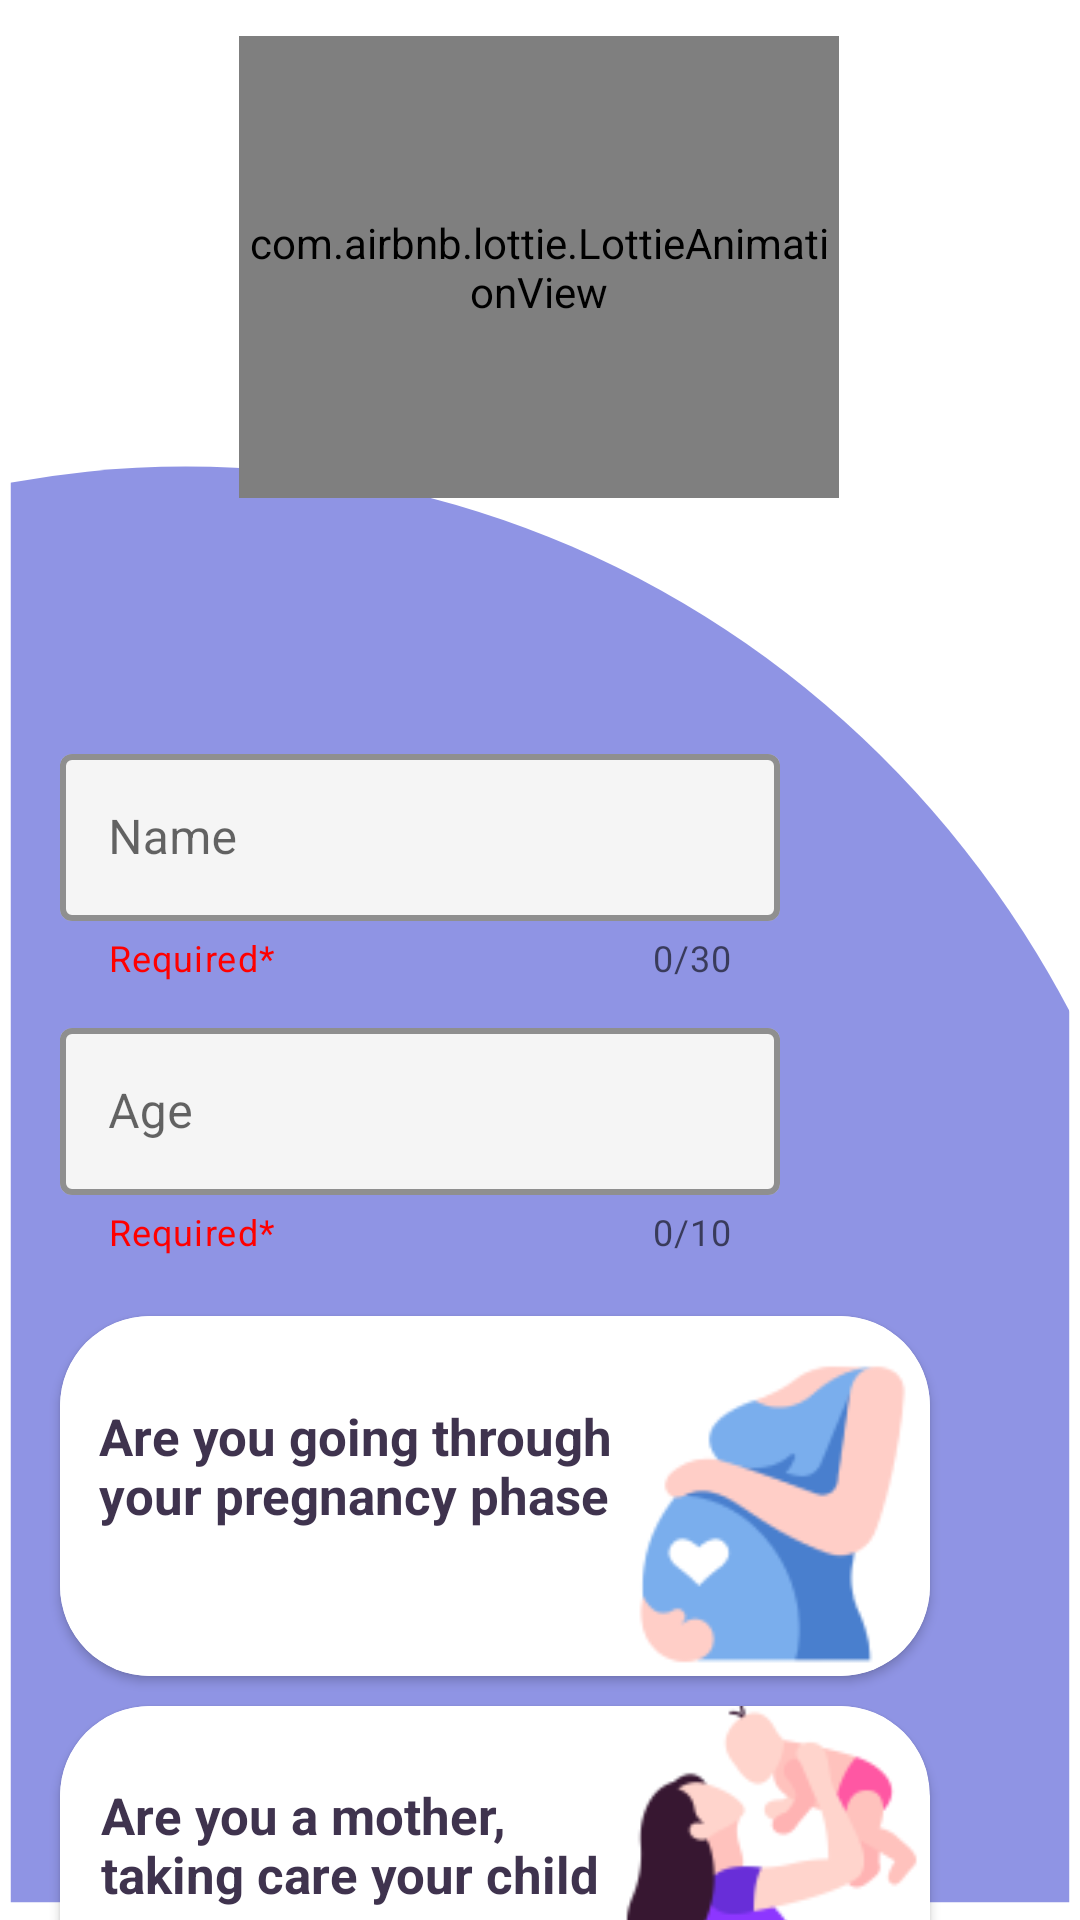

Produce the Android XML layout that renders to this screen, including the resource entries it uses.
<!-- AndroidManifest.xml: application theme Theme.Genesis -->
<!-- res/layout/activity_create_profile.xml -->
<?xml version="1.0" encoding="utf-8"?>
<androidx.constraintlayout.widget.ConstraintLayout xmlns:android="http://schemas.android.com/apk/res/android"
    xmlns:app="http://schemas.android.com/apk/res-auto"
    xmlns:tools="http://schemas.android.com/tools"
    android:layout_width="match_parent"
    android:layout_height="match_parent"
    tools:context=".login_and_splash.CreateProfile">


    <ImageView
        android:id="@+id/imageView32"
        android:layout_width="wrap_content"
        android:layout_height="wrap_content"
        android:scaleType="fitXY"
        android:src="@drawable/mask_group__1_"
        app:layout_constraintBottom_toBottomOf="parent"
        app:layout_constraintEnd_toEndOf="parent"
        app:layout_constraintStart_toStartOf="parent"
        app:layout_constraintTop_toTopOf="parent"
        app:layout_constraintVertical_bias="0" />

    <com.airbnb.lottie.LottieAnimationView
        android:id="@+id/lottieAnimationView"
        android:layout_width="200dp"
        android:layout_height="154dp"
        android:layout_marginTop="12dp"
        app:layout_constraintEnd_toEndOf="parent"
        app:layout_constraintHorizontal_bias="0.497"
        app:layout_constraintStart_toStartOf="parent"
        app:layout_constraintTop_toTopOf="@+id/imageView32"
        app:lottie_autoPlay="true"
        app:lottie_loop="true"
        app:lottie_rawRes="@raw/mother_profile" />


    <com.google.android.material.textfield.TextInputLayout
        android:id="@+id/name1"
        style="@style/Widget.MaterialComponents.TextInputLayout.OutlinedBox"
        android:layout_width="match_parent"
        android:layout_height="wrap_content"
        android:hint="Name"
        android:layout_marginTop="80dp"
        android:layout_marginStart="20dp"
        android:layout_marginEnd="100dp"
        app:boxBackgroundColor="#F5F5F5"
        app:boxStrokeColor="#30A94A"
        app:boxStrokeWidth="2dp"
        app:counterEnabled="true"
        app:counterMaxLength="30"
        app:endIconMode="clear_text"
        app:errorIconDrawable="@drawable/ic_baseline_error_outline_24"
        app:helperText="Required*"
        app:helperTextTextColor="#FF0000"
        app:layout_constraintEnd_toEndOf="@+id/lottieAnimationView"
        app:layout_constraintStart_toStartOf="@+id/lottieAnimationView"
        app:layout_constraintTop_toBottomOf="@+id/lottieAnimationView">

        <com.google.android.material.textfield.TextInputEditText
            android:id="@+id/name_text1"
            android:layout_width="match_parent"
            android:layout_height="match_parent"
            android:maxLength="31" />

    </com.google.android.material.textfield.TextInputLayout>

    <com.google.android.material.textfield.TextInputLayout
        android:id="@+id/age"
        style="@style/Widget.MaterialComponents.TextInputLayout.OutlinedBox"
        android:layout_width="match_parent"
        android:layout_height="wrap_content"
        android:layout_marginStart="20dp"
        android:layout_marginTop="10dp"
        android:layout_marginEnd="100dp"
        android:hint="Age"
        app:boxBackgroundColor="#F5F5F5"
        app:boxStrokeColor="#30A94A"
        app:boxStrokeWidth="2dp"
        app:counterEnabled="true"
        app:counterMaxLength="10"
        app:endIconMode="clear_text"
        app:errorIconDrawable="@drawable/ic_baseline_error_outline_24"
        app:helperText="Required*"
        app:helperTextTextColor="#FF0000"
        app:prefixTextColor="#30A94A"
        app:layout_constraintEnd_toEndOf="parent"
        app:layout_constraintStart_toStartOf="parent"
        app:layout_constraintTop_toBottomOf="@+id/name1">

        <com.google.android.material.textfield.TextInputEditText
            android:id="@+id/age_text"
            android:layout_width="match_parent"
            android:layout_height="match_parent"
            android:inputType="number"
            android:maxLength="11" />

    </com.google.android.material.textfield.TextInputLayout>


    <androidx.cardview.widget.CardView
        android:id="@+id/card_d1"
        android:layout_width="0dp"
        android:layout_height="120dp"
        android:layout_marginTop="20dp"
        android:layout_marginEnd="50dp"
        android:elevation="30dp"
        app:cardCornerRadius="30dp"
        app:layout_constraintEnd_toEndOf="parent"
        app:layout_constraintStart_toStartOf="@+id/age"
        app:layout_constraintTop_toBottomOf="@+id/age">

        <androidx.constraintlayout.widget.ConstraintLayout
            android:layout_width="match_parent"
            android:layout_height="match_parent">

            <ImageView
                android:id="@+id/card_back1"
                android:layout_width="match_parent"
                android:layout_height="match_parent"
                android:scaleType="fitXY"
                app:layout_constraintBottom_toBottomOf="parent"
                app:layout_constraintEnd_toEndOf="parent"
                app:layout_constraintHorizontal_bias="0.0"
                app:layout_constraintStart_toStartOf="parent"
                app:layout_constraintTop_toTopOf="parent"
                app:layout_constraintVertical_bias="0.0"
                app:srcCompat="@drawable/card_pregnancy" />

            <TextView
                android:id="@+id/ask_preg"
                android:layout_width="186dp"
                android:layout_height="63dp"
                android:text="Are you going through your pregnancy phase"
                android:textColor="@color/text_color"
                android:textSize="17dp"
                android:textStyle="bold"
                app:layout_constraintBottom_toBottomOf="@+id/card_back1"
                app:layout_constraintEnd_toEndOf="@+id/card_back1"
                app:layout_constraintHorizontal_bias="0.126"
                app:layout_constraintStart_toStartOf="@+id/card_back1"
                app:layout_constraintTop_toTopOf="@+id/card_back1" />
        </androidx.constraintlayout.widget.ConstraintLayout>
    </androidx.cardview.widget.CardView>

    <androidx.cardview.widget.CardView
        android:id="@+id/card_d2"
        android:layout_width="0dp"
        android:layout_height="120dp"
        android:layout_marginTop="10dp"
        android:layout_marginEnd="50dp"
        android:elevation="30dp"
        app:cardCornerRadius="30dp"
        app:layout_constraintEnd_toEndOf="@+id/imageView32"
        app:layout_constraintStart_toStartOf="@+id/card_d1"
        app:layout_constraintTop_toBottomOf="@+id/card_d1">

        <androidx.constraintlayout.widget.ConstraintLayout
            android:layout_width="match_parent"
            android:layout_height="match_parent">

            <ImageView
                android:id="@+id/card_back2"
                android:layout_width="match_parent"
                android:layout_height="match_parent"
                android:scaleType="fitXY"
                app:layout_constraintBottom_toBottomOf="parent"
                app:layout_constraintEnd_toEndOf="parent"
                app:layout_constraintStart_toStartOf="parent"
                app:layout_constraintTop_toTopOf="parent"
                app:srcCompat="@drawable/card_mother" />

            <TextView
                android:id="@+id/ask_mother"
                android:layout_width="181dp"
                android:layout_height="70dp"
                android:text="Are you a mother, taking care your child"
                android:textColor="@color/text_color"
                android:textSize="17dp"
                android:textStyle="bold"
                app:layout_constraintBottom_toBottomOf="@+id/card_back2"
                app:layout_constraintEnd_toEndOf="@+id/card_back2"
                app:layout_constraintHorizontal_bias="0.126"
                app:layout_constraintStart_toStartOf="@+id/card_back2"
                app:layout_constraintTop_toTopOf="@+id/card_back2" />
        </androidx.constraintlayout.widget.ConstraintLayout>
    </androidx.cardview.widget.CardView>




</androidx.constraintlayout.widget.ConstraintLayout>
<!-- resources referenced by this layout -->
<resources>
  <color name="text_color">#3F334E</color>
  <!-- drawable card_mother: png bitmap (drawable, 6196 bytes) -->
  <!-- drawable card_pregnancy: png bitmap (drawable, 5655 bytes) -->
  <!-- drawable ic_baseline_error_outline_24 (drawable) -->
  <vector android:height="24dp" android:tint="#EE0C0C"
      android:viewportHeight="24" android:viewportWidth="24"
      android:width="24dp" xmlns:android="http://schemas.android.com/apk/res/android">
      <path android:fillColor="@android:color/white" android:pathData="M11,15h2v2h-2zM11,7h2v6h-2zM11.99,2C6.47,2 2,6.48 2,12s4.47,10 9.99,10C17.52,22 22,17.52 22,12S17.52,2 11.99,2zM12,20c-4.42,0 -8,-3.58 -8,-8s3.58,-8 8,-8 8,3.58 8,8 -3.58,8 -8,8z"/>
  </vector>
  <!-- drawable mask_group__1_ (drawable) -->
  <vector xmlns:android="http://schemas.android.com/apk/res/android"
      android:width="401dp"
      android:height="860dp"
      android:viewportWidth="401"
      android:viewportHeight="860">
    <group>
      <clip-path
          android:pathData="M4,0h393v852h-393z"/>
      <path
          android:pathData="M-305,678a374,469 0,1 0,748 0a374,469 0,1 0,-748 0z"
          android:fillColor="#8F94E4"/>
    </group>
  </vector>
  <style name="Theme.Genesis" parent="Theme.MaterialComponents.DayNight.NoActionBar">
          
          <item name="colorPrimary">@color/lavender</item>
          <item name="colorPrimaryVariant">@color/purple_700</item>
          <item name="colorOnPrimary">@color/white</item>
          
          <item name="colorSecondary">@color/lavender</item>
          <item name="colorSecondaryVariant">@color/teal_700</item>
          <item name="colorOnSecondary">@color/black</item>
          
          <item name="android:statusBarColor">?attr/colorPrimaryVariant</item>
          
      </style>
  <color name="lavender">#8F94E4</color>
  <color name="purple_700">#FF3700B3</color>
  <color name="white">#FFFFFFFF</color>
  <color name="teal_700">#FF018786</color>
  <color name="black">#FF000000</color>
</resources>
